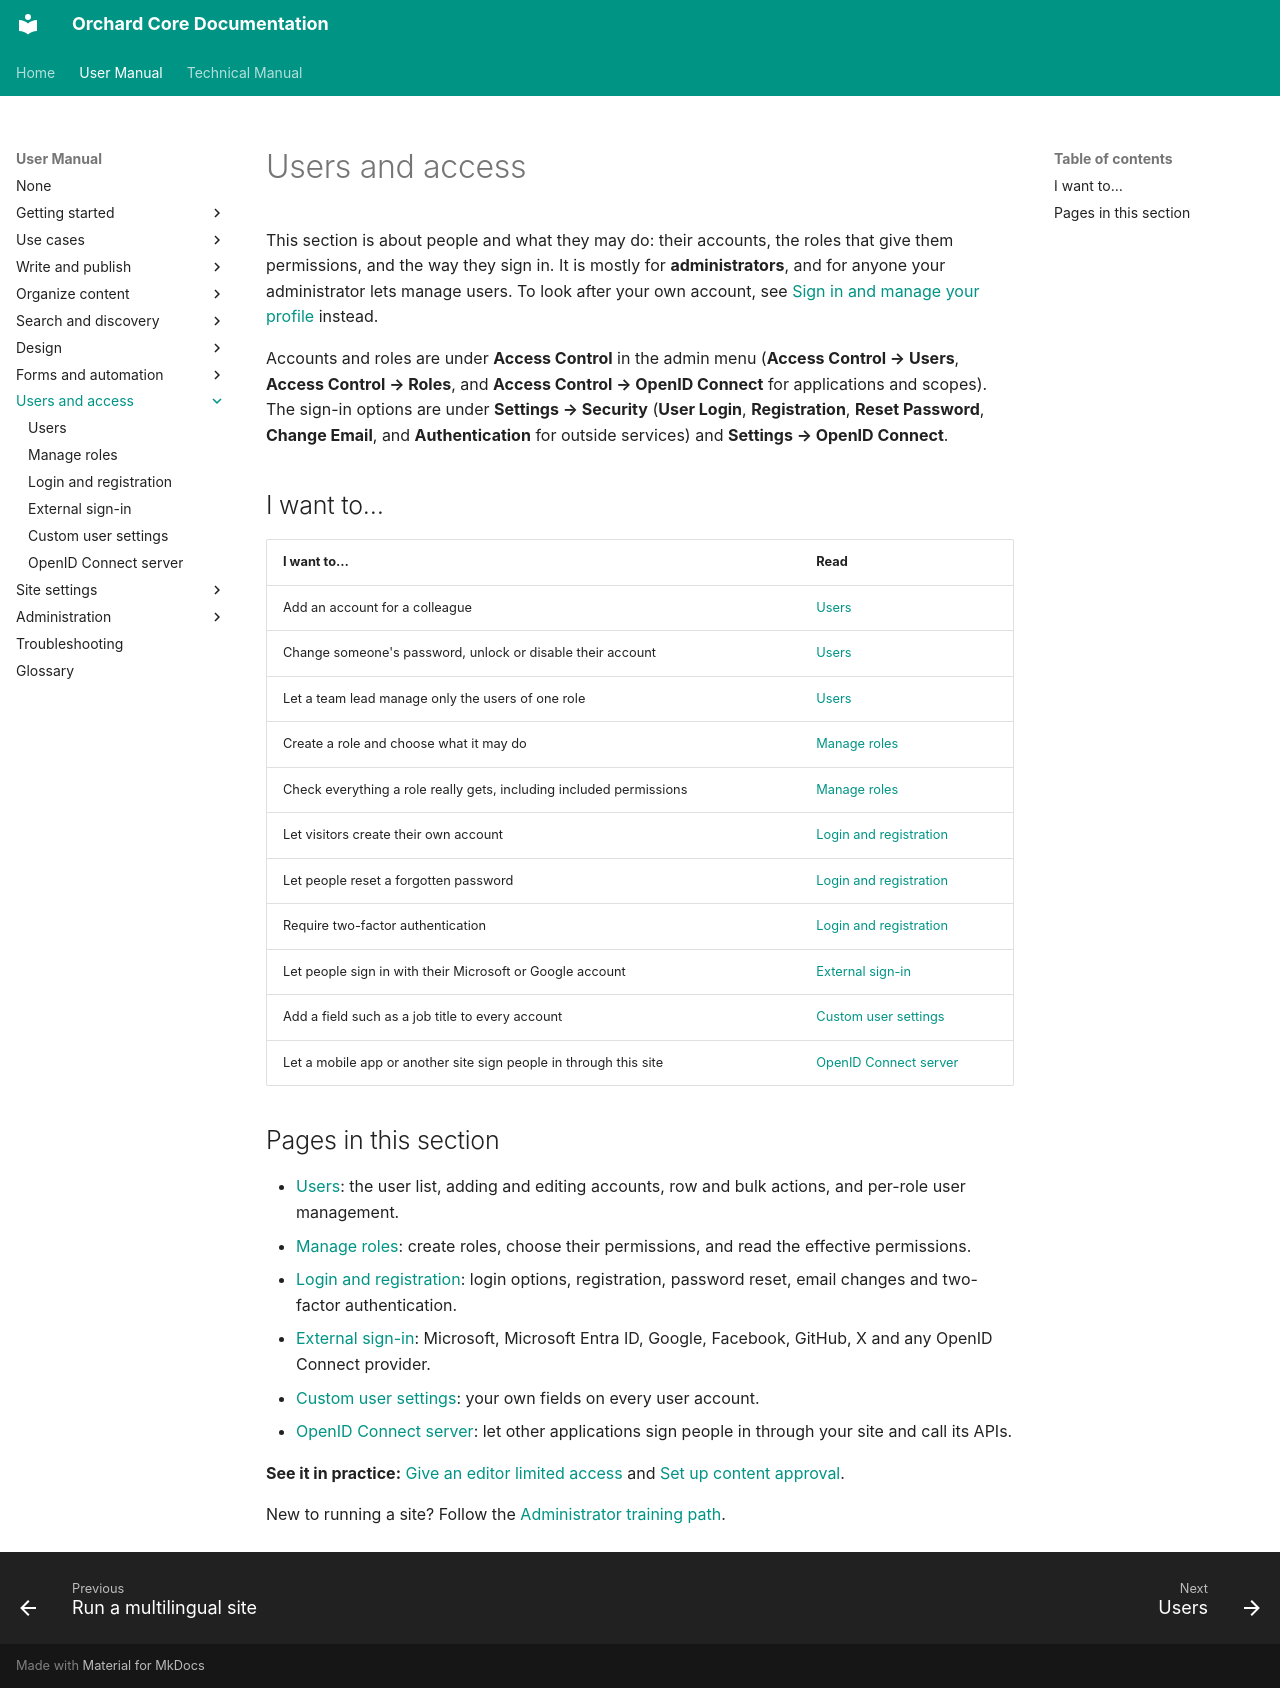

repository: OrchardCMS/OrchardCore · page: user-manual/users/index.html · generator: mkdocs

---
title: Users and access
description: Manage who can use the site - user accounts, roles and permissions, how people sign in and register, sign-in with outside accounts, extra profile fields, and the OpenID Connect server.
---

# Users and access

This section is about people and what they may do: their accounts, the roles that give them permissions, and the way they sign in. It is mostly for **administrators**, and for anyone your administrator lets manage users. To look after your own account, see [Sign in and manage your profile](../getting-started/signing-in.md) instead.

Accounts and roles are under **Access Control** in the admin menu (**Access Control → Users**, **Access Control → Roles**, and **Access Control → OpenID Connect** for applications and scopes). The sign-in options are under **Settings → Security** (**User Login**, **Registration**, **Reset Password**, **Change Email**, and **Authentication** for outside services) and **Settings → OpenID Connect**.

## I want to…

| I want to… | Read |
| --- | --- |
| Add an account for a colleague | [Users](users.md#add-a-user) |
| Change someone's password, unlock or disable their account | [Users](users.md#use-the-actions-menu-on-a-row) |
| Let a team lead manage only the users of one role | [Users](users.md#let-someone-manage-only-some-users) |
| Create a role and choose what it may do | [Manage roles](roles.md#add-a-role) |
| Check everything a role really gets, including included permissions | [Manage roles](roles.md#allow-and-effective) |
| Let visitors create their own account | [Login and registration](login-and-registration.md#let-visitors-create-an-account) |
| Let people reset a forgotten password | [Login and registration](login-and-registration.md#let-people-reset-a-forgotten-password) |
| Require two-factor authentication | [Login and registration](login-and-registration.md#set-up-two-factor-authentication) |
| Let people sign in with their Microsoft or Google account | [External sign-in](external-sign-in.md) |
| Add a field such as a job title to every account | [Custom user settings](custom-user-settings.md#create-a-set-of-custom-user-settings) |
| Let a mobile app or another site sign people in through this site | [OpenID Connect server](openid-server.md#add-an-application) |

## Pages in this section

- [Users](users.md): the user list, adding and editing accounts, row and bulk actions, and per-role user management.
- [Manage roles](roles.md): create roles, choose their permissions, and read the effective permissions.
- [Login and registration](login-and-registration.md): login options, registration, password reset, email changes and two-factor authentication.
- [External sign-in](external-sign-in.md): Microsoft, Microsoft Entra ID, Google, Facebook, GitHub, X and any OpenID Connect provider.
- [Custom user settings](custom-user-settings.md): your own fields on every user account.
- [OpenID Connect server](openid-server.md): let other applications sign people in through your site and call its APIs.

**See it in practice:** [Give an editor limited access](../use-cases/editor-with-limited-access.md) and [Set up content approval](../use-cases/content-approval.md).

New to running a site? Follow the [Administrator training path](../getting-started/training-paths.md#administrator).
